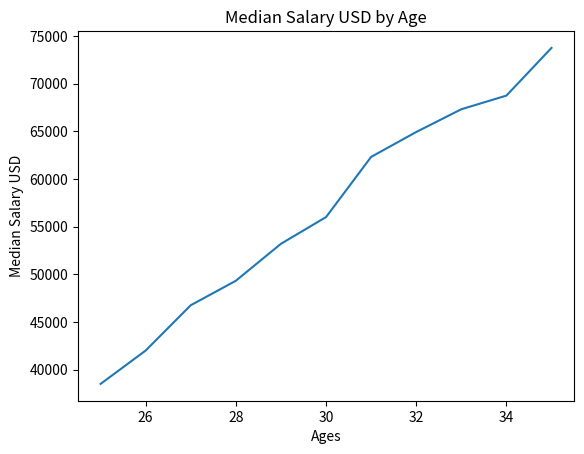

Write Python code to recreate this figure.
from matplotlib import pyplot as plt

dev_x = [25, 26, 27, 28, 29, 30, 31, 32, 33, 34, 35]

dev_y = [38496, 42000, 46752, 49320, 53200, 56000, 62316, 64928, 67317, 68748, 73752]

plt.plot(dev_x,dev_y)
plt.xlabel('Ages')
plt.ylabel('Median Salary USD')
plt.title('Median Salary USD by Age')
plt.show()